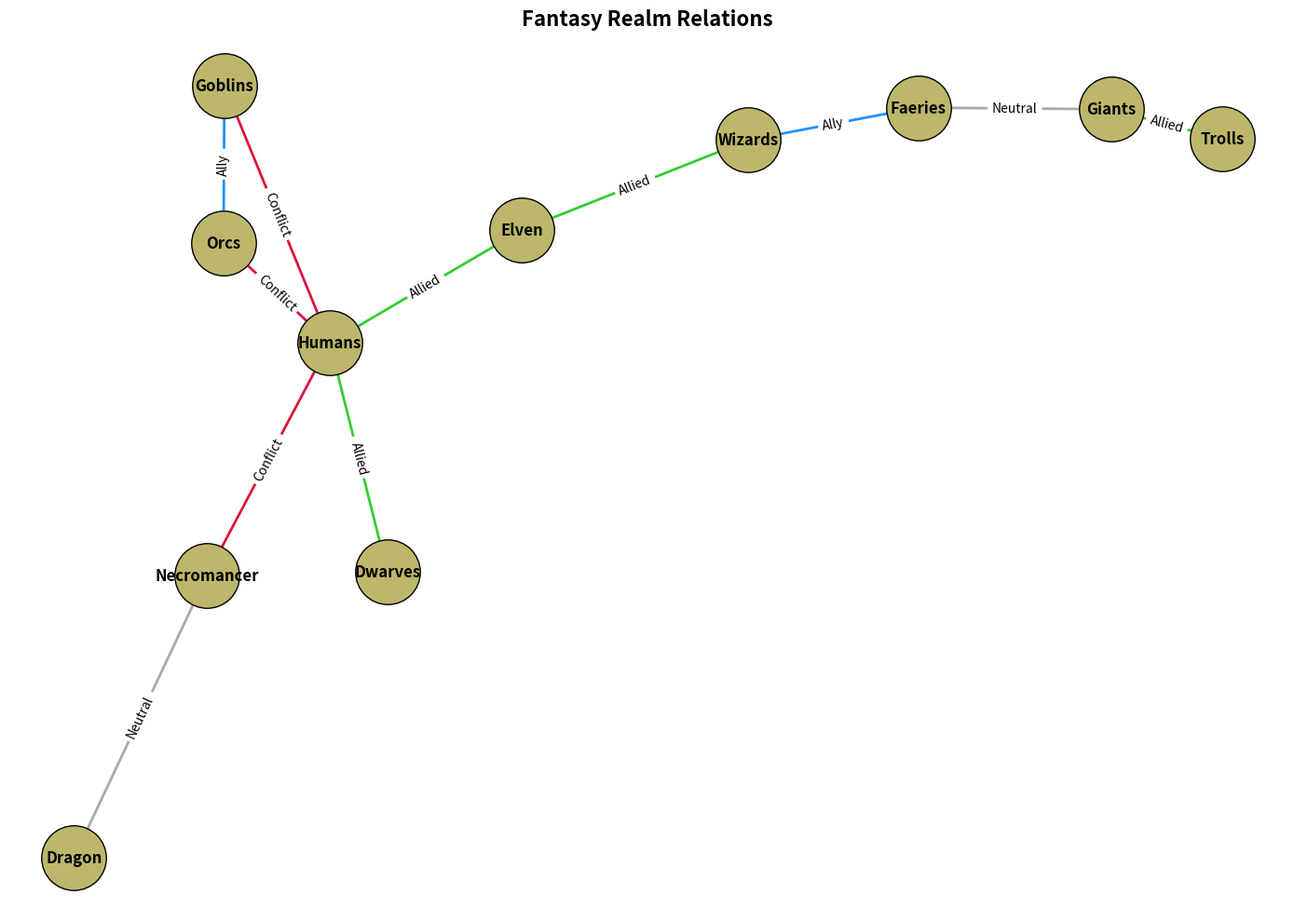

The matplotlib source for this figure:
import matplotlib.pyplot as plt
import networkx as nx

nodes = [
    "Elven", "Dwarves", "Humans",
    "Orcs", "Wizards", "Goblins",
    "Dragon", "Necromancer", "Giants",
    "Faeries", "Trolls"
]

edges = {
    ("Elven", "Humans"): {'relation': 'Allied', 'weight': 5},
    ("Dwarves", "Humans"): {'relation': 'Allied', 'weight': 4},
    ("Humans", "Orcs"): {'relation': 'Conflict', 'weight': 6},
    ("Wizards", "Elven"): {'relation': 'Allied', 'weight': 3},
    ("Goblins", "Orcs"): {'relation': 'Ally', 'weight': 4},
    ("Dragon", "Necromancer"): {'relation': 'Neutral', 'weight': 2},
    ("Necromancer", "Humans"): {'relation': 'Conflict', 'weight': 5},
    ("Humans", "Goblins"): {'relation': 'Conflict', 'weight': 3},
    ("Giants", "Trolls"): {'relation': 'Allied', 'weight': 7},
    ("Faeries", "Giants"): {'relation': 'Neutral', 'weight': 3},
    ("Faeries", "Wizards"): {'relation': 'Ally', 'weight': 5}
}

G = nx.Graph()  # Changed from nx.DiGraph() to nx.Graph() for undirected edges
G.add_nodes_from(nodes)
for (start, end), attrs in edges.items():
    G.add_edge(start, end, **attrs)

pos = nx.spring_layout(G, seed=42)

plt.figure(figsize=(14, 10))

colors = {
    'Allied': '#32CD32',   # LimeGreen
    'Conflict': '#DC143C', # Crimson
    'Ally': '#1E90FF',     # DodgerBlue
    'Neutral': '#A9A9A9'   # DarkGray
}

nx.draw_networkx_nodes(G, pos, node_size=2500, node_color='#BDB76B', edgecolors='black')
nx.draw_networkx_labels(G, pos, font_size=12, font_weight='bold')

for (start, end), attrs in edges.items():
    nx.draw_networkx_edges(G, pos, edgelist=[(start, end)], width=2, edge_color=colors[attrs['relation']])
    nx.draw_networkx_edge_labels(G, pos, edge_labels={(start, end): attrs['relation']}, font_color='black')

plt.title("Fantasy Realm Relations", fontsize=16, fontweight='bold')

plt.axis('off')
plt.tight_layout()

plt.show()
